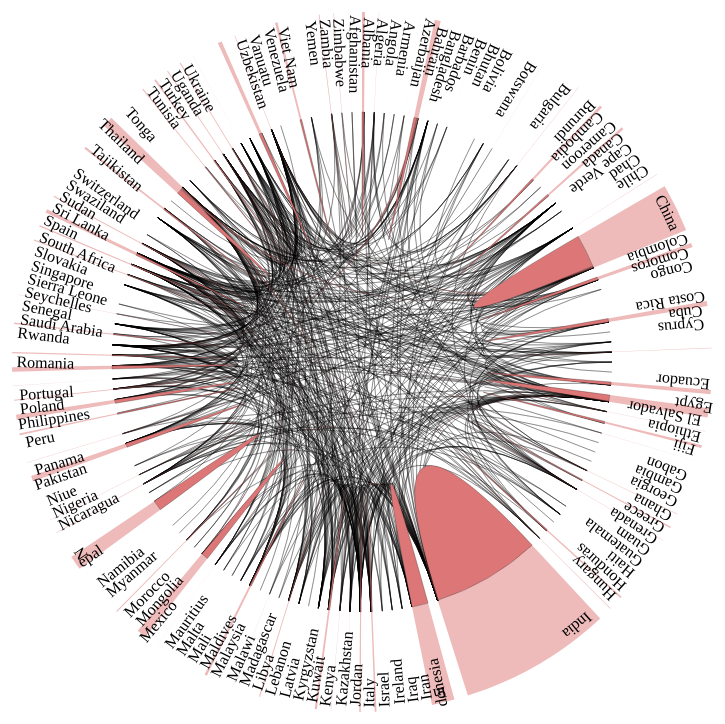
D3 v2 page, settled after 480 driven frames (8 s of simulated time); the page loaded 2 data file(s).



var width = 720,
    height = 720,
    outerRadius = Math.min(width, height) / 2 - 10,
    innerRadius = outerRadius - 100;

var formatPercent = d3.format(".2%");

var arc = d3.svg.arc()
    .innerRadius(innerRadius)
    .outerRadius(outerRadius);

var layout = d3.layout.chord()
    .padding(.04)
    .sortSubgroups(d3.descending)
    .sortChords(d3.ascending);

var path = d3.svg.chord()
    .radius(innerRadius);

var svg = d3.select("body").append("svg")
    .attr("width", width)
    .attr("height", height)
  .append("g")
    .attr("id", "circle")
    .attr("transform", "translate(" + width / 2 + "," + height / 2 + ")");

svg.append("circle")
    .attr("r", outerRadius);

d3.csv("countries.csv", function(countries) {
  d3.json("food.json", function(matrix) {

    // Compute the chord layout.
    layout.matrix(matrix);

    // Add a group per country.
    var group = svg.selectAll(".group")
        .data(layout.groups)
      .enter().append("g")
        .attr("class", "group")
        .on("mouseover", mouseover);

    // Add a mouseover title.
    group.append("title").text(function(d, i) {
      return countries[i].name + ": " + formatPercent(d.value) + " of global food supply";
    });

    // Add the group arc.
    var groupPath = group.append("path")
        .attr("id", function(d, i) { return "group" + i; })
        .attr("d", arc)
        .style("fill", function(d, i) { return countries[i].color; });

    // Add a text label.
    var groupText = group.append("text")
        .attr("x", 6)
        .attr("dy", 15);

    groupText.append("textPath")
        .attr("xlink:href", function(d, i) { return "#group" + i; })
        .text(function(d, i) { return countries[i].name; });

    // Remove the labels that don't fit. :(
    groupText.filter(function(d, i) { return groupPath[0][i].getTotalLength() / 2 - 16 < this.getComputedTextLength(); })
        .remove();

    // Add the chords.
    var chord = svg.selectAll(".chord")
        .data(layout.chords)
      .enter().append("path")
        .attr("class", "chord")
//        .style("fill", function(d) { return countries[d.source.index].color; })
        .style("fill", function(d) { 
			return countries[d.source.index].color; 
         })
        .attr("d", path);

    // Add an elaborate mouseover title for each chord.
    chord.append("title").text(function(d) {
      return countries[d.source.index].name
          + " → " + countries[d.target.index].name
          + ": " + formatPercent(d.source.value);
//          + "\n" + countries[d.target.index].name
//          + " → " + countries[d.source.index].name
//          + ": " + formatPercent(d.target.value);
    });

    function mouseover(d, i) {
/*
      var cf = chord.filter(function(p) {
        return p.source.index != i
            && p.target.index != i;
      });
*/
      chord.classed("fade", function(p) {
	    // console.log('h');
        // console.log("p=" + JSON.stringify(p)); 
        return p.source.index != i
            && p.target.index != i;
      });
/*
      groupText.filter(function(p, j) {
          
         console.log(JSON.stringify(d)); 
         console.log("i=" + i);
         console.log("j=" + j);
         return p.source.index != i && p.target.index != i;  })
        .text("");
*/
    }
  });
});



### data: countries.csv
name, color
Afghanistan, #DD7777
Albania, #DD7777
Algeria, #DD7777
Angola, #DD7777
Armenia, #DD7777
Azerbaijan, #DD7777
Bahrain, #DD7777
Bangladesh, #DD7777
Barbados, #DD7777
Benin, #DD7777
Bhutan, #DD7777
Bolivia, #DD7777
Bosnia and Herzegovina, #DD7777
Botswana, #DD7777
British Virgin Islands, #DD7777
Brunei Darussalam, #DD7777
Bulgaria, #DD7777
Burkina Faso, #DD7777
Burundi, #DD7777
Cambodia, #DD7777
Cameroon, #DD7777
Canada, #DD7777
Cape Verde, #DD7777
Chad, #DD7777
Chile, #DD7777
China, #DD7777
Colombia, #DD7777
Comoros, #DD7777
Congo, #DD7777
Cook Islands, #DD7777
Costa Rica, #DD7777
Cuba, #DD7777
Cyprus, #DD7777
Czech Republic, #DD7777
Democratic Republic of the Congo, #DD7777
Dominican Republic, #DD7777
Ecuador, #DD7777
Egypt, #DD7777
El Salvador, #DD7777
Ethiopia, #DD7777
Fiji, #DD7777
French Polynesia, #DD7777
Gabon, #DD7777
Gambia, #DD7777
Georgia, #DD7777
Ghana, #DD7777
Greece, #DD7777
Grenada, #DD7777
Guam, #DD7777
Guatemala, #DD7777
Haiti, #DD7777
Honduras, #DD7777
Hungary, #DD7777
India, #DD7777
Indonesia, #DD7777
Iran, #DD7777
Iraq, #DD7777
Ireland, #DD7777
Israel, #DD7777
Italy, #DD7777
... 71 more rows

### data: food.json
[
 [
  0.007334,
  0.0,
  0.0,
  0.0,
  0.0,
  0.0,
  0.0,
  0.0,
  "... 123 more items"
 ],
 [
  0.0,
  0.0008277,
  0.0,
  0.0,
  0.0,
  0.0,
  0.0,
  0.0,
  "... 123 more items"
 ],
 [
  0.0,
  0.0,
  0.0,
  0.0,
  0.0,
  0.0,
  0.0,
  0.0,
  "... 123 more items"
 ],
 [
  0.0,
  0.0,
  0.0,
  0.0,
  0.0,
  0.0,
  0.0,
  0.0,
  "... 123 more items"
 ],
 [
  0.0,
  0.0,
  0.0,
  0.0,
  8.903646159337838e-05,
  0.0,
  0.0,
  0.0,
  "... 123 more items"
 ],
 [
  0.0,
  0.0,
  0.0,
  0.0,
  0.0,
  0.01028,
  0.0,
  0.0,
  "... 123 more items"
 ],
 [
  0.0,
  0.0,
  0.0,
  0.0,
  0.0,
  0.0,
  0.0,
  0.0,
  "... 123 more items"
 ],
 [
  0.0,
  0.0,
  0.0,
  0.0,
  0.0,
  0.0,
  0.0,
  0.0,
  "... 123 more items"
 ],
 "... 123 more items"
]